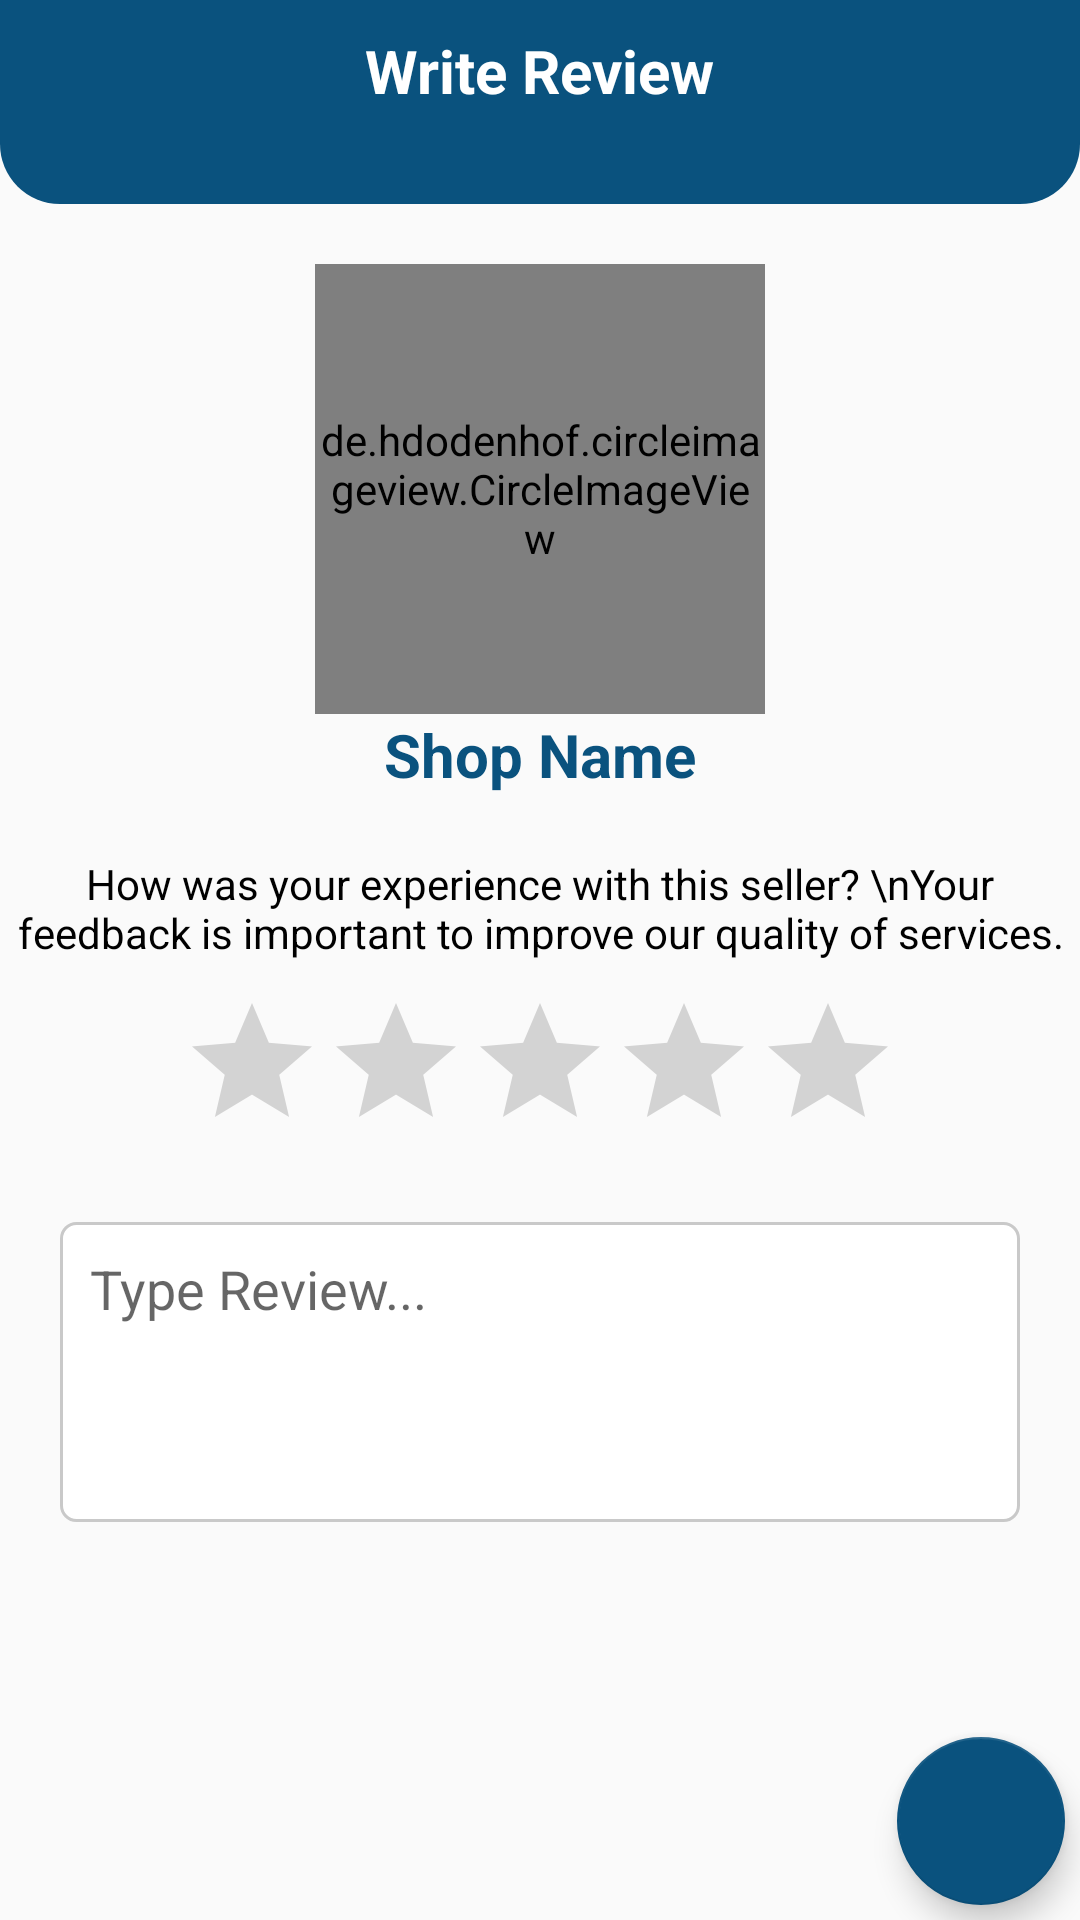

Write the Android layout XML for this screen, with the resource values it uses.
<!-- AndroidManifest.xml: application theme AppTheme.NoActionBar -->
<!-- res/layout/activity_write_review.xml -->
<?xml version="1.0" encoding="utf-8"?>
<RelativeLayout xmlns:android="http://schemas.android.com/apk/res/android"
    xmlns:app="http://schemas.android.com/apk/res-auto"
    xmlns:tools="http://schemas.android.com/tools"
    android:id="@+id/main"
    android:layout_width="match_parent"
    android:layout_height="match_parent"
    android:orientation="vertical"
    tools:context=".activities.WriteReviewActivity">

    
    <RelativeLayout
        android:id="@+id/toolbarRl"
        android:layout_width="match_parent"
        android:layout_height="wrap_content"
        android:padding="10dp"
        android:background="@drawable/shape_rect01">

        <ImageButton
            android:id="@+id/backBtn"
            android:layout_width="48dp"
            android:layout_height="48dp"
            android:background="@null"
            android:contentDescription="Back button"
            android:src="@drawable/ic_back_white" />

        <TextView
            android:layout_width="wrap_content"
            android:layout_height="wrap_content"
            android:layout_centerHorizontal="true"
            android:text="Write Review"
            android:textColor="@color/colorWhite"
            android:textSize="20sp"
            android:textStyle="bold" />

    </RelativeLayout>

    
    <de.hdodenhof.circleimageview.CircleImageView
        android:id="@+id/profileIv"
        android:layout_below="@+id/toolbarRl"
        android:layout_width="150dp"
        android:layout_centerHorizontal="true"
        android:layout_height="150dp"
        android:layout_gravity="center_horizontal"
        android:layout_marginTop="20dp"
        android:src="@drawable/ic_store_gray"
        app:civ_border="true"
        app:civ_border_width="2dp"
        app:civ_border_color="@color/colorPrimary" />

    
    <TextView
        android:id="@+id/shopNameTv"
        android:layout_below="@+id/profileIv"
        android:layout_width="wrap_content"
        android:layout_centerHorizontal="true"
        android:layout_height="wrap_content"
        android:layout_gravity="center_horizontal"
        android:text="Shop Name"
        android:textColor="@color/colorPrimary"
        android:textSize="20sp"
        android:textStyle="bold" />

    
    <TextView
        android:id="@+id/labelTv"
        android:layout_below="@+id/shopNameTv"
        android:layout_width="match_parent"
        android:layout_height="wrap_content"
        android:layout_marginTop="20dp"
        android:text="How was your experience with this seller? \nYour feedback is important to improve our quality of services."
        android:textAlignment="center"
        android:textColor="@color/colorBlack" />

    
    <RatingBar
        android:id="@+id/ratingBar"
        android:layout_below="@+id/labelTv"
        android:layout_centerHorizontal="true"
        android:layout_width="wrap_content"
        android:layout_height="wrap_content"
        android:layout_gravity="center_horizontal"
        android:layout_marginTop="10dp"
        android:numStars="5" />

    
    <EditText
        android:id="@+id/reviewEt"
        android:layout_below="@+id/ratingBar"
        android:layout_width="match_parent"
        android:layout_height="wrap_content"
        android:layout_margin="20dp"
        android:background="@drawable/shape_rect02"
        android:gravity="top"
        android:hint="Type Review..."
        android:minHeight="100dp"
        android:padding="10dp" />

    
        
        <com.google.android.material.floatingactionbutton.FloatingActionButton
            android:id="@+id/submitBtn"
            android:layout_width="wrap_content"
            android:layout_height="wrap_content"
          android:layout_alignParentEnd="true"
            android:layout_alignParentBottom="true"
            android:src="@drawable/ic_done_white"
            android:layout_margin="5dp"
            android:contentDescription="Submit review" />


</RelativeLayout>
<!-- resources referenced by this layout -->
<resources>
  <color name="colorBlack">#000</color>
  <color name="colorPrimary">#0A527E</color>
  <color name="colorWhite">#fff</color>
  <!-- drawable shape_rect01 (drawable) -->
  <?xml version="1.0" encoding="utf-8"?>
  <shape xmlns:android="http://schemas.android.com/apk/res/android"
      android:shape="rectangle">
  
      <solid android:color="@color/colorPrimary"/>
      <corners android:bottomLeftRadius="20dp"
          android:bottomRightRadius="20dp"/>
  
  
  </shape>
  <!-- drawable shape_rect02 (drawable) -->
  <?xml version="1.0" encoding="utf-8"?>
  <shape xmlns:android="http://schemas.android.com/apk/res/android"
      android:shape="rectangle">
  
      <solid android:color="@color/colorWhite"/>
      <stroke android:color="@color/colorGray01"
          android:width="1dp"/>
  
      <corners android:radius="5dp"/>
  
  </shape>
  <style name="AppTheme.NoActionBar">
          <item name="windowActionBar">false</item>
          <item name="windowNoTitle">true</item>
      </style>
  <color name="colorGray01">#c9c9c9</color>
</resources>
